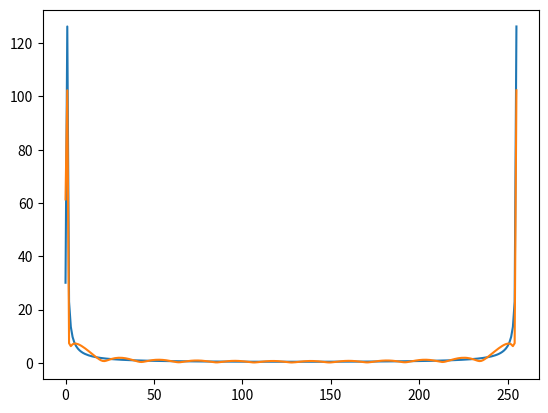

Source code (Python):
"""Module for data transformation and normalization stuff."""

import numpy as np


def stft(signal: np.ndarray, window_size=256, copy=True):
    """Return the short time Fourier transform of signal.

    :param signal: numpy array of shape (L, N).
    :param window_size: window length.
    :param copy: whether to make a copy of signal.
    :return: numpy array of shape (M, window_size, N).

    Divide signal into chunks of length window_size and compute
    their Fourier transforms. If signal's length is not a multiple
    of window_size it will be filled with zeroes.
    """
    assert isinstance(signal, np.ndarray)
    assert len(signal.shape) == 2

    if copy:
        signal = np.copy(signal)

    # Zero-pad if necessary.
    quotient, remainder = divmod(signal.shape[0], window_size)
    if remainder != 0:
        signal = np.pad(
            signal,
            ((0, window_size * (quotient + 1) - signal.shape[0]), (0, 0))
        )

    # Reshape into "windowed view".
    signal = signal.reshape((quotient + 1, window_size, -1))

    # TODO Compute FFT for each channel.
    signal_stft = np.empty_like(signal)
    for c in range(signal.shape[2]):
        signal_stft[..., c] = np.absolute(np.fft.fft(signal[..., c]))

    return signal_stft


if __name__ == "__main__":
    import matplotlib.pyplot as plt

    x = np.linspace(0, 10, num=500)
    y = np.sin(x)
    res = stft(y.reshape((500, 1)), window_size=256)

    plt.plot(res[0])
    plt.show()
    plt.plot(res[1])
    plt.show()
